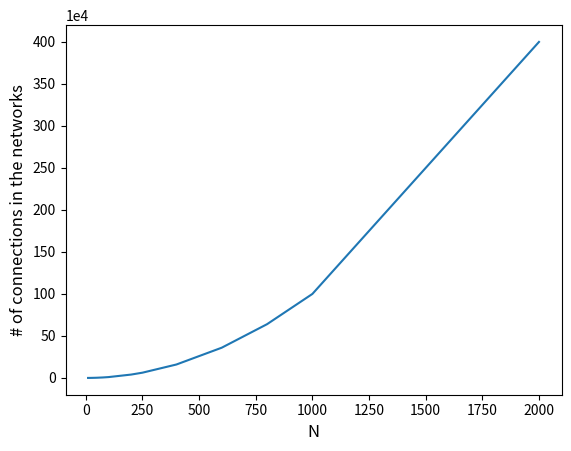

Recreate this plot in Python.
# -*- coding: utf-8 -*-
"""
Created on Tue Dec  5 16:50:05 2023

[redacted]
"""

import math
import matplotlib.pyplot as plt
import numpy as np

N =                  [10, 20, 30, 40, 50, 75 , 100, 200, 250, 400, 600, 800, 1000, 2000 ]
# N = list(range(101))
# N = N[1:101]
sparsity = 0.1


number_of_connections = []
for i in range(len(N)):
  number_of_connections.append(N[i]**2)

plt.close("all")

plt.figure()
plt.plot(N, number_of_connections)
# plt.yscale("log")
plt.ylabel("# of connections in the networks", fontsize=12)
plt.xlabel("N", fontsize=12)
plt.ticklabel_format(axis='y', style='sci', scilimits=(4,4))
plt.savefig("numberOfConnections" + ".png")